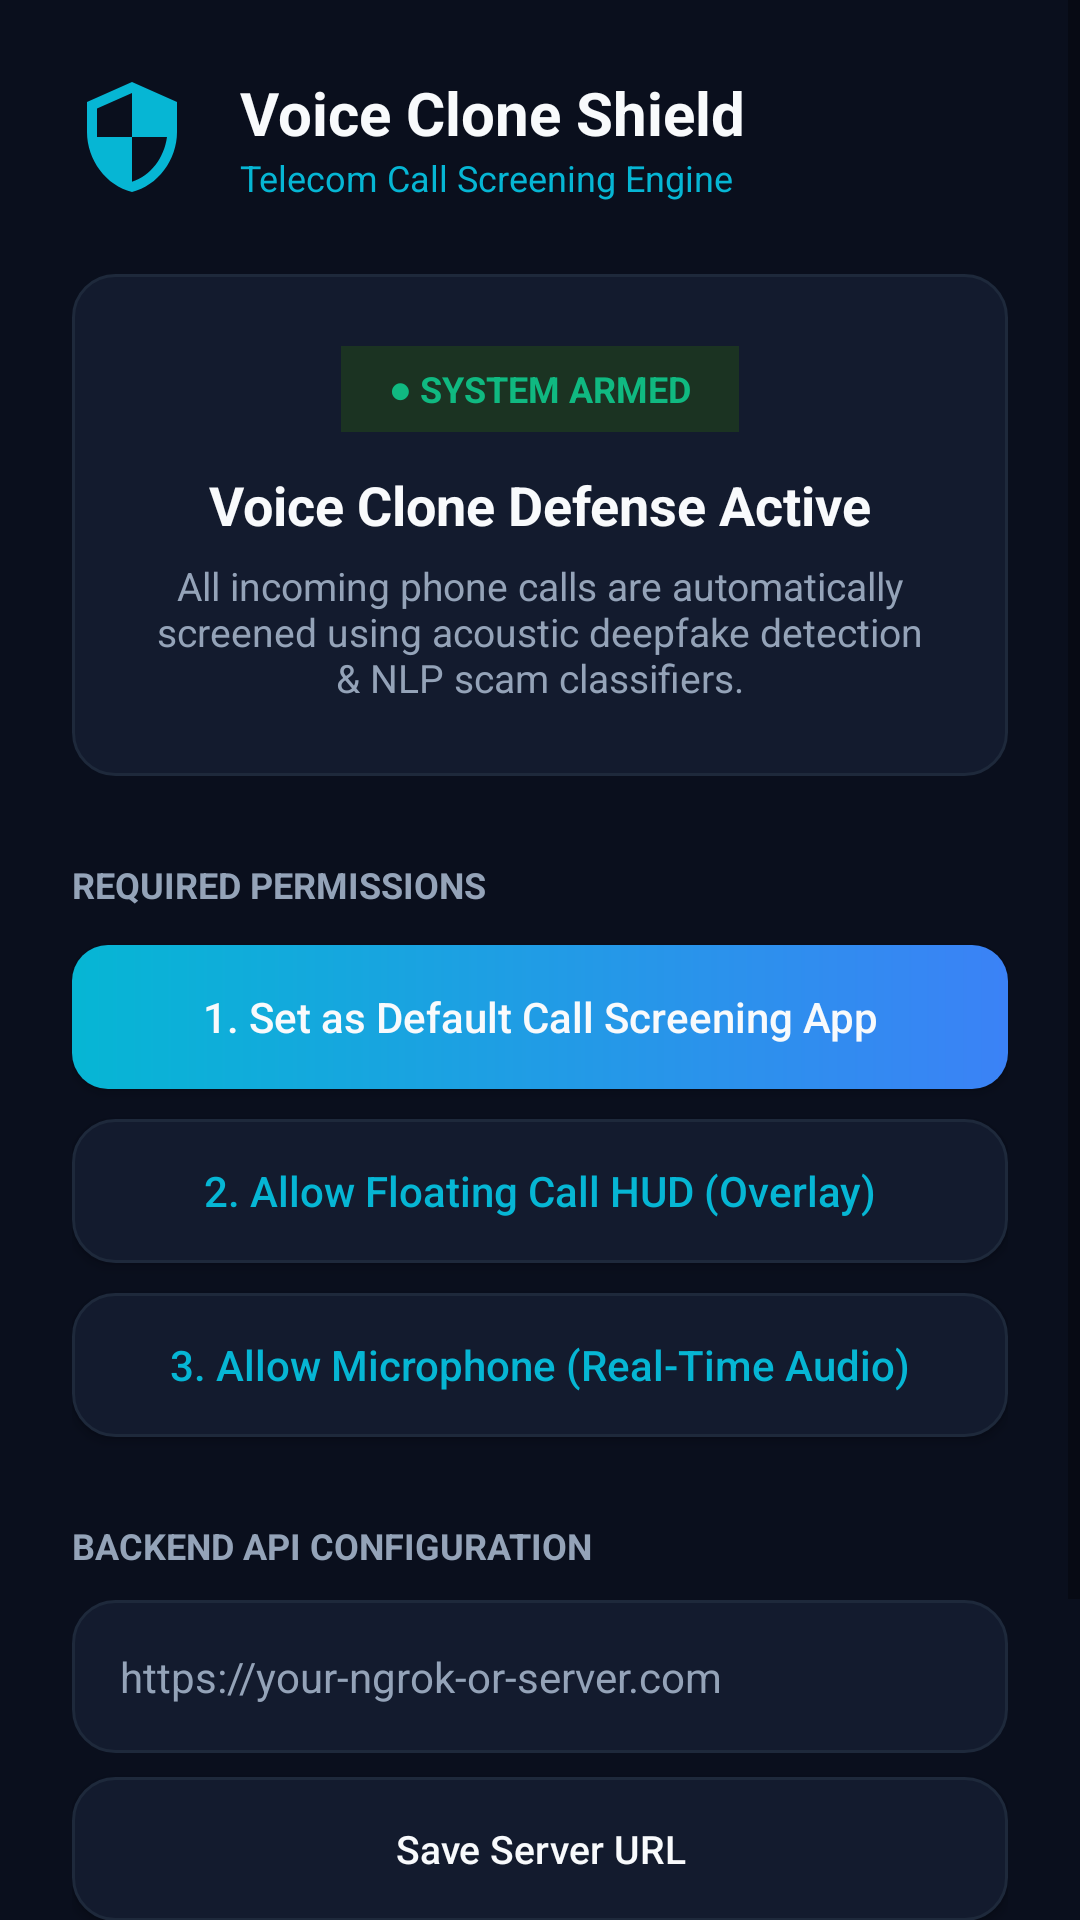

This screen was rendered from an Android layout file. Write that file and the resources it references.
<!-- AndroidManifest.xml: application theme Theme.VoiceCloneShield -->
<!-- res/layout/activity_main.xml -->
<?xml version="1.0" encoding="utf-8"?>
<ScrollView xmlns:android="http://schemas.android.com/apk/res/android"
    xmlns:app="http://schemas.android.com/apk/res-auto"
    android:layout_width="match_parent"
    android:layout_height="match_parent"
    android:background="@color/bg_dark"
    android:fillViewport="true">

    <LinearLayout
        android:layout_width="match_parent"
        android:layout_height="wrap_content"
        android:orientation="vertical"
        android:padding="24dp">

        
        <LinearLayout
            android:layout_width="match_parent"
            android:layout_height="wrap_content"
            android:gravity="center_vertical"
            android:orientation="horizontal">

            <ImageView
                android:layout_width="40dp"
                android:layout_height="40dp"
                android:src="@drawable/ic_shield"
                app:tint="@color/primary_cyan" />

            <LinearLayout
                android:layout_width="0dp"
                android:layout_height="wrap_content"
                android:layout_marginStart="16dp"
                android:layout_weight="1"
                android:orientation="vertical">

                <TextView
                    android:layout_width="wrap_content"
                    android:layout_height="wrap_content"
                    android:text="@string/app_name"
                    android:textColor="@color/text_white"
                    android:textSize="20sp"
                    android:textStyle="bold" />

                <TextView
                    android:layout_width="wrap_content"
                    android:layout_height="wrap_content"
                    android:text="Telecom Call Screening Engine"
                    android:textColor="@color/primary_cyan"
                    android:textSize="12sp" />
            </LinearLayout>
        </LinearLayout>

        
        <LinearLayout
            android:id="@+id/cardStatus"
            android:layout_width="match_parent"
            android:layout_height="wrap_content"
            android:layout_marginTop="24dp"
            android:background="@drawable/bg_card"
            android:gravity="center"
            android:orientation="vertical"
            android:padding="24dp">

            <TextView
                android:id="@+id/tvStatusBadge"
                android:layout_width="wrap_content"
                android:layout_height="wrap_content"
                android:background="#1B3322"
                android:paddingHorizontal="16dp"
                android:paddingVertical="6dp"
                android:text="● SYSTEM ARMED"
                android:textColor="@color/accent_green"
                android:textSize="12sp"
                android:textStyle="bold" />

            <TextView
                android:layout_width="wrap_content"
                android:layout_height="wrap_content"
                android:layout_marginTop="12dp"
                android:text="Voice Clone Defense Active"
                android:textColor="@color/text_white"
                android:textSize="18sp"
                android:textStyle="bold" />

            <TextView
                android:layout_width="wrap_content"
                android:layout_height="wrap_content"
                android:layout_marginTop="6dp"
                android:gravity="center"
                android:text="All incoming phone calls are automatically screened using acoustic deepfake detection &amp; NLP scam classifiers."
                android:textColor="@color/text_muted"
                android:textSize="13sp" />
        </LinearLayout>

        
        <TextView
            android:layout_width="wrap_content"
            android:layout_height="wrap_content"
            android:layout_marginTop="28dp"
            android:text="REQUIRED PERMISSIONS"
            android:textColor="@color/text_muted"
            android:textSize="12sp"
            android:textStyle="bold" />

        <Button
            android:id="@+id/btnScreeningRole"
            android:layout_width="match_parent"
            android:layout_height="wrap_content"
            android:layout_marginTop="12dp"
            android:background="@drawable/btn_primary"
            android:text="1. Set as Default Call Screening App"
            android:textAllCaps="false"
            android:textColor="@color/text_white"
            android:textSize="14sp" />

        <Button
            android:id="@+id/btnOverlayPermission"
            android:layout_width="match_parent"
            android:layout_height="wrap_content"
            android:layout_marginTop="10dp"
            android:background="@drawable/bg_card"
            android:text="2. Allow Floating Call HUD (Overlay)"
            android:textAllCaps="false"
            android:textColor="@color/primary_cyan"
            android:textSize="14sp" />

        <Button
            android:id="@+id/btnMicPermission"
            android:layout_width="match_parent"
            android:layout_height="wrap_content"
            android:layout_marginTop="10dp"
            android:background="@drawable/bg_card"
            android:text="3. Allow Microphone (Real-Time Audio)"
            android:textAllCaps="false"
            android:textColor="@color/primary_cyan"
            android:textSize="14sp" />

        
        <TextView
            android:layout_width="wrap_content"
            android:layout_height="wrap_content"
            android:layout_marginTop="28dp"
            android:text="BACKEND API CONFIGURATION"
            android:textColor="@color/text_muted"
            android:textSize="12sp"
            android:textStyle="bold" />

        <EditText
            android:id="@+id/etBackendUrl"
            android:layout_width="match_parent"
            android:layout_height="wrap_content"
            android:layout_marginTop="10dp"
            android:background="@drawable/bg_card"
            android:hint="https://your-ngrok-or-server.com"
            android:inputType="textUri"
            android:padding="16dp"
            android:textColor="@color/text_white"
            android:textColorHint="@color/text_muted"
            android:textSize="14sp" />

        <Button
            android:id="@+id/btnSaveConfig"
            android:layout_width="match_parent"
            android:layout_height="wrap_content"
            android:layout_marginTop="8dp"
            android:background="@drawable/bg_card"
            android:text="Save Server URL"
            android:textAllCaps="false"
            android:textColor="@color/text_white"
            android:textSize="13sp" />

        
        <TextView
            android:layout_width="wrap_content"
            android:layout_height="wrap_content"
            android:layout_marginTop="28dp"
            android:text="INVESTOR / JUDGE DEMO MODE"
            android:textColor="@color/text_muted"
            android:textSize="12sp"
            android:textStyle="bold" />

        <Button
            android:id="@+id/btnSimulateCall"
            android:layout_width="match_parent"
            android:layout_height="wrap_content"
            android:layout_marginTop="12dp"
            android:background="@drawable/btn_primary"
            android:text="⚡ Simulate Incoming Scam Call HUD"
            android:textAllCaps="false"
            android:textColor="@color/text_white"
            android:textSize="15sp"
            android:textStyle="bold" />

    </LinearLayout>
</ScrollView>
<!-- resources referenced by this layout -->
<resources>
  <color name="accent_green">#10B981</color>
  <color name="bg_dark">#0A0F1D</color>
  <color name="primary_cyan">#06B6D4</color>
  <color name="text_muted">#94A3B8</color>
  <color name="text_white">#F8FAFC</color>
  <!-- drawable bg_card (drawable) -->
  <?xml version="1.0" encoding="utf-8"?>
  <shape xmlns:android="http://schemas.android.com/apk/res/android"
      android:shape="rectangle">
      <solid android:color="@color/bg_card" />
      <corners android:radius="14dp" />
      <stroke
          android:width="1dp"
          android:color="@color/bg_card_stroke" />
  </shape>
  <!-- drawable btn_primary (drawable) -->
  <?xml version="1.0" encoding="utf-8"?>
  <shape xmlns:android="http://schemas.android.com/apk/res/android"
      android:shape="rectangle">
      <gradient
          android:angle="0"
          android:startColor="@color/primary_cyan"
          android:endColor="@color/primary_blue" />
      <corners android:radius="12dp" />
  </shape>
  <!-- drawable ic_shield (drawable) -->
  <vector xmlns:android="http://schemas.android.com/apk/res/android"
      android:width="24dp"
      android:height="24dp"
      android:viewportWidth="24"
      android:viewportHeight="24">
    <path
        android:fillColor="@color/primary_cyan"
        android:pathData="M12,1L3,5v6c0,5.55 3.84,10.74 9,12c5.16,-1.26 9,-6.45 9,-12V5L12,1zM12,11.99h7c-0.53,4.12 -3.28,7.79 -7,8.94V12H5V6.3l7,-3.11v8.8z"/>
  </vector>
  <string name="app_name">Voice Clone Shield</string>
  <style name="Theme.VoiceCloneShield" parent="Theme.MaterialComponents.DayNight.NoActionBar">
          <item name="colorPrimary">@color/primary_cyan</item>
          <item name="colorPrimaryVariant">@color/primary_blue</item>
          <item name="colorOnPrimary">@color/text_white</item>
          <item name="android:statusBarColor">@color/bg_dark</item>
          <item name="android:navigationBarColor">@color/bg_dark</item>
          <item name="android:windowBackground">@color/bg_dark</item>
      </style>
  <color name="bg_card">#131B2E</color>
  <color name="bg_card_stroke">#1E293B</color>
  <color name="primary_blue">#3B82F6</color>
</resources>
